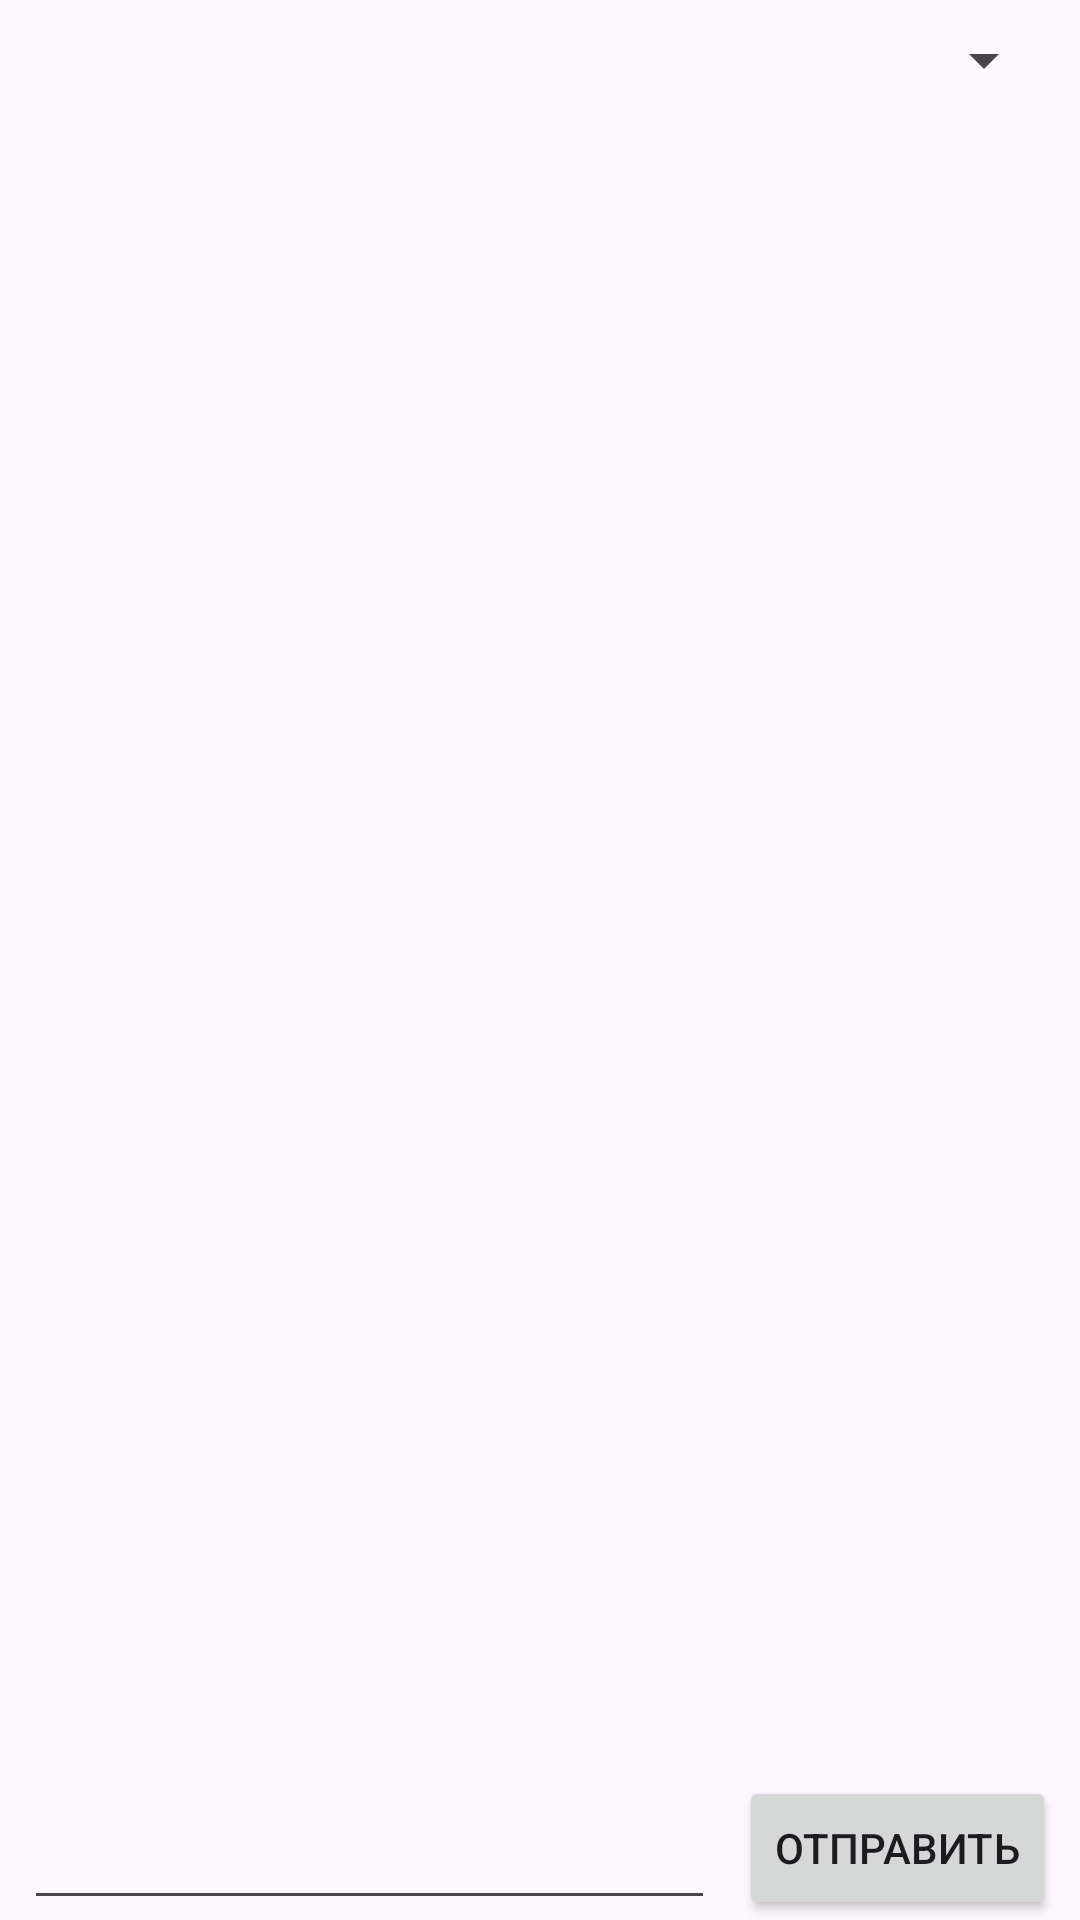

Here is an Android app screen rendered from its layout file. Give the layout XML and the strings, colors and styles it references.
<!-- AndroidManifest.xml: application theme Theme.LabBluetooth -->
<!-- res/layout/fragment_chat.xml -->
<?xml version="1.0" encoding="utf-8"?>
<layout xmlns:android="http://schemas.android.com/apk/res/android">

    <data>

        <variable
            name="viewModel"
            type="com.example.labbluetooth.MainViewModel" />
    </data>

    <androidx.constraintlayout.widget.ConstraintLayout xmlns:app="http://schemas.android.com/apk/res-auto"
        xmlns:tools="http://schemas.android.com/tools"
        android:id="@+id/fragmentChat"
        android:layout_width="match_parent"
        android:layout_height="match_parent"
        tools:context=".ChatFragment">

        <Spinner
            android:id="@+id/userDropDown"
            android:layout_width="match_parent"
            android:layout_height="wrap_content"
            android:layout_marginStart="8dp"
            android:layout_marginTop="8dp"
            android:layout_marginEnd="8dp"
            app:layout_constraintEnd_toEndOf="parent"
            app:layout_constraintStart_toStartOf="parent"
            app:layout_constraintTop_toTopOf="parent" />

        <TextView
            android:id="@+id/tagsTextView"
            android:layout_width="match_parent"
            android:layout_height="wrap_content"
            android:text="@{viewModel.tagsToText(viewModel.uiState.tags)}"
            app:layout_constraintTop_toBottomOf="@+id/userDropDown" />

        <androidx.recyclerview.widget.RecyclerView
            android:id="@+id/messagesView"
            android:layout_width="0dp"
            android:layout_height="0dp"
            app:layout_constraintBottom_toTopOf="@+id/messageEditText"
            app:layout_constraintEnd_toEndOf="parent"
            app:layout_constraintStart_toStartOf="parent"
            app:layout_constraintTop_toBottomOf="@+id/tagsTextView" />

        <EditText
            android:id="@+id/messageEditText"
            android:layout_width="0dp"
            android:layout_height="wrap_content"
            android:layout_marginStart="8dp"
            android:layout_marginEnd="8dp"
            android:ems="10"
            android:inputType="text"
            app:layout_constraintBottom_toBottomOf="parent"
            app:layout_constraintEnd_toStartOf="@+id/sendMessageButton"
            app:layout_constraintStart_toStartOf="parent" />

        <Button
            android:id="@+id/sendMessageButton"
            android:layout_width="wrap_content"
            android:layout_height="wrap_content"
            android:layout_marginEnd="8dp"
            android:text="Отправить"
            app:layout_constraintBottom_toBottomOf="@+id/messageEditText"
            app:layout_constraintEnd_toEndOf="parent" />

    </androidx.constraintlayout.widget.ConstraintLayout>
</layout>
<!-- resources referenced by this layout -->
<resources>
  <style name="Theme.LabBluetooth" parent="Base.Theme.LabBluetooth" />
  <style name="Base.Theme.LabBluetooth" parent="Theme.Material3.DayNight.NoActionBar">
          
          
      </style>
</resources>
